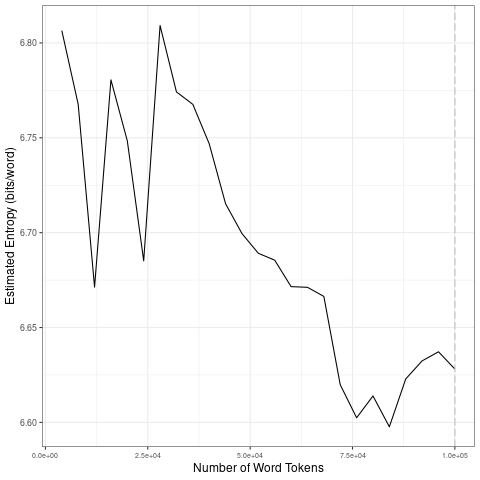

The file beside this chart, header and first rows:
file, entropy.Corpus.Size, entropy.Entropy, sd.Corpus.Size, sd.SD
data/covid-clean/2020_by_en/2020-08-27_t…, 4000, 6.806, 20000, 0.05127
data/covid-clean/2020_by_en/2020-08-27_t…, 8000, 6.768, 40000, 0.0458
data/covid-clean/2020_by_en/2020-08-27_t…, 12000, 6.671, 60000, 0.01631
data/covid-clean/2020_by_en/2020-08-27_t…, 16000, 6.781, 80000, 0.03173
data/covid-clean/2020_by_en/2020-08-27_t…, 20000, 6.748, 1e+05, 0.01546
data/covid-clean/2020_by_en/2020-08-27_t…, 24000, 6.685, 20000, 0.05127
data/covid-clean/2020_by_en/2020-08-27_t…, 28000, 6.809, 40000, 0.0458
data/covid-clean/2020_by_en/2020-08-27_t…, 32000, 6.774, 60000, 0.01631
data/covid-clean/2020_by_en/2020-08-27_t…, 36000, 6.768, 80000, 0.03173
data/covid-clean/2020_by_en/2020-08-27_t…, 40000, 6.747, 1e+05, 0.01546
data/covid-clean/2020_by_en/2020-08-27_t…, 44000, 6.715, 20000, 0.05127
data/covid-clean/2020_by_en/2020-08-27_t…, 48000, 6.7, 40000, 0.0458
data/covid-clean/2020_by_en/2020-08-27_t…, 52000, 6.689, 60000, 0.01631
data/covid-clean/2020_by_en/2020-08-27_t…, 56000, 6.685, 80000, 0.03173
data/covid-clean/2020_by_en/2020-08-27_t…, 60000, 6.672, 1e+05, 0.01546
data/covid-clean/2020_by_en/2020-08-27_t…, 64000, 6.671, 20000, 0.05127
data/covid-clean/2020_by_en/2020-08-27_t…, 68000, 6.666, 40000, 0.0458
data/covid-clean/2020_by_en/2020-08-27_t…, 72000, 6.62, 60000, 0.01631
data/covid-clean/2020_by_en/2020-08-27_t…, 76000, 6.602, 80000, 0.03173
data/covid-clean/2020_by_en/2020-08-27_t…, 80000, 6.614, 1e+05, 0.01546
data/covid-clean/2020_by_en/2020-08-27_t…, 84000, 6.598, 20000, 0.05127
data/covid-clean/2020_by_en/2020-08-27_t…, 88000, 6.623, 40000, 0.0458
data/covid-clean/2020_by_en/2020-08-27_t…, 92000, 6.632, 60000, 0.01631
data/covid-clean/2020_by_en/2020-08-27_t…, 96000, 6.637, 80000, 0.03173
data/covid-clean/2020_by_en/2020-08-27_t…, 1e+05, 6.628, 1e+05, 0.01546
